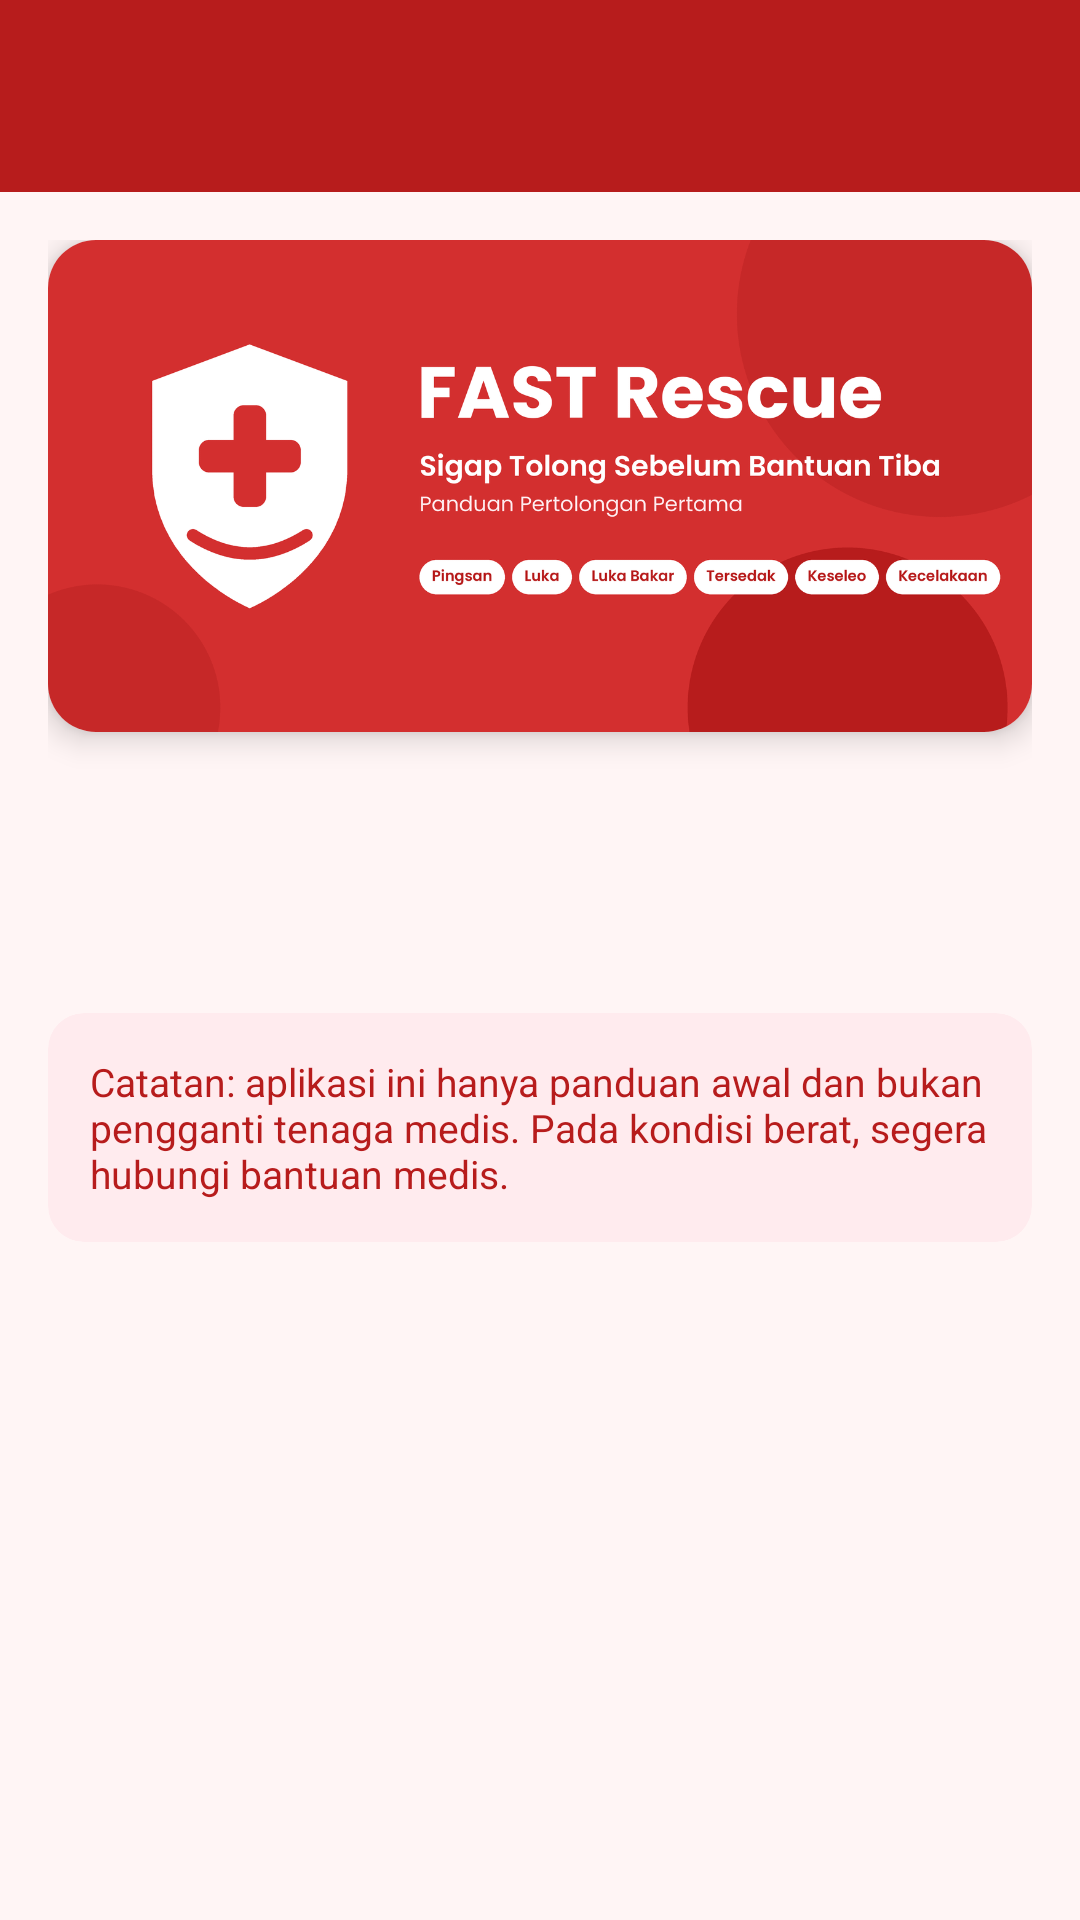

Here is an Android app screen rendered from its layout file. Give the layout XML and the strings, colors and styles it references.
<!-- AndroidManifest.xml: activity theme Theme.Project_cintung -->
<!-- res/layout/activity_detail.xml -->
<?xml version="1.0" encoding="utf-8"?>
<LinearLayout xmlns:android="http://schemas.android.com/apk/res/android"
    xmlns:app="http://schemas.android.com/apk/res-auto"
    xmlns:tools="http://schemas.android.com/tools"
    android:id="@+id/main"
    android:layout_width="match_parent"
    android:layout_height="match_parent"
    android:background="@color/fast_rescue_bg"
    android:orientation="vertical"
    tools:context=".DetailActivity">

    <com.google.android.material.appbar.MaterialToolbar
        android:id="@+id/toolbar"
        android:layout_width="match_parent"
        android:layout_height="?attr/actionBarSize"
        android:background="@color/fast_rescue_red_dark"
        app:navigationIcon="@drawable/ic_arrow_back"
        app:titleTextColor="@android:color/white" />

    <ScrollView
        android:layout_width="match_parent"
        android:layout_height="0dp"
        android:layout_weight="1">

        <LinearLayout
            android:layout_width="match_parent"
            android:layout_height="wrap_content"
            android:orientation="vertical"
            android:padding="16dp">

            <androidx.cardview.widget.CardView
                android:layout_width="match_parent"
                android:layout_height="wrap_content"
                app:cardCornerRadius="16dp"
                app:cardElevation="6dp">

                <ImageView
                    android:id="@+id/ivDetail"
                    android:layout_width="match_parent"
                    android:layout_height="wrap_content"
                    android:adjustViewBounds="true"
                    android:contentDescription="Ilustrasi aplikasi FAST Rescue"
                    android:scaleType="fitCenter"
                    android:src="@drawable/ic_banner_app" />
            </androidx.cardview.widget.CardView>

            <TextView
                android:id="@+id/tvJudul"
                android:layout_width="match_parent"
                android:layout_height="wrap_content"
                android:layout_marginTop="20dp"
                android:fontFamily="@font/poppins_semibold"
                android:text="  "
                android:textColor="@color/fast_rescue_red"
                android:textSize="22sp" />

            <TextView
                android:id="@+id/tvDeskripsi"
                android:layout_width="match_parent"
                android:layout_height="wrap_content"
                android:layout_marginTop="8dp"
                android:lineSpacingExtra="4dp"
                android:text=" "
                android:textColor="@color/fast_rescue_text"
                android:textSize="15sp" />

            <androidx.cardview.widget.CardView
                android:layout_width="match_parent"
                android:layout_height="wrap_content"
                android:layout_marginTop="16dp"
                app:cardBackgroundColor="#FFEBEE"
                app:cardCornerRadius="12dp"
                app:cardElevation="0dp">

                <TextView
                    android:layout_width="match_parent"
                    android:layout_height="wrap_content"
                    android:padding="14dp"
                    android:text="Catatan: aplikasi ini hanya panduan awal dan bukan pengganti tenaga medis. Pada kondisi berat, segera hubungi bantuan medis."
                    android:textColor="@color/fast_rescue_red_dark"
                    android:textSize="13sp" />
            </androidx.cardview.widget.CardView>
        </LinearLayout>
    </ScrollView>
</LinearLayout>
<!-- resources referenced by this layout -->
<resources>
  <color name="fast_rescue_bg">#FFF5F5</color>
  <color name="fast_rescue_red">#D32F2F</color>
  <color name="fast_rescue_red_dark">#B71C1C</color>
  <color name="fast_rescue_text">#212121</color>
  <!-- drawable ic_banner_app: png bitmap (drawable, 120933 bytes) -->
  <style name="Theme.Project_cintung" parent="Base.Theme.Project_cintung" />
  <style name="Base.Theme.Project_cintung" parent="Theme.Material3.DayNight.NoActionBar">
          <item name="colorPrimary">@color/fast_rescue_red</item>
      </style>
</resources>
